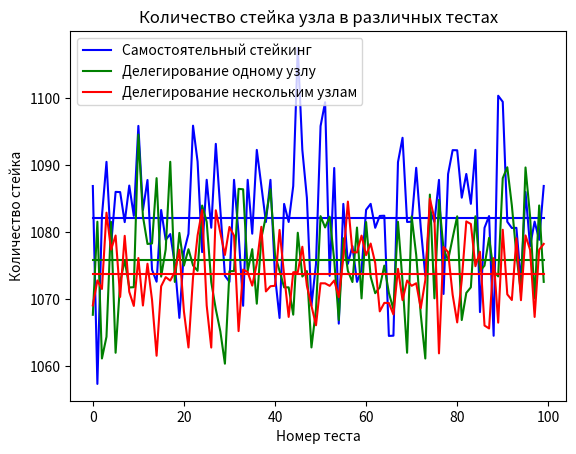

Reproduce this figure in Python.
import matplotlib.pyplot as plt

N = 100
arguments = []
for i in range(N):
    arguments.append(i)


V_S = [
    1086.8463760502143,
    1057.3096102345098,
    1082.3635131863384,
    1090.4540838674438,
    1077.9454076985887,
    1085.972156265983,
    1085.9370731596277,
    1081.457525642373,
    1086.9127098938927,
    1082.3886076867377,
    1095.8192701322325,
    1083.2653523431493,
    1087.7449818711568,
    1074.340693006176,
    1072.5659019568986,
    1083.2648356543539,
    1078.8082894212705,
    1079.6757174663,
    1075.2192055874116,
    1067.1617318936355,
    1077.010525263418,
    1079.7075783498954,
    1095.8510481740486,
    1090.4958503490745,
    1076.9791574131602,
    1087.7749453004685,
    1080.6204899807988,
    1093.1384253605859,
    1083.2796584561208,
    1073.4708130408721,
    1072.538713716127,
    1087.7660522710946,
    1079.7287560719067,
    1068.9702741600029,
    1087.771763695857,
    1079.7303738470382,
    1092.2360167779193,
    1086.8921898334495,
    1081.4759794248973,
    1087.7645512765869,
    1073.4063710694893,
    1067.151055221159,
    1084.1718802728044,
    1081.4748153791065,
    1086.8465842321027,
    1107.4557204994378,
    1092.2302261434752,
    1085.0783280550404,
    1068.9781980177274,
    1075.2228067842836,
    1095.7880492413658,
    1099.3482580860807,
    1073.4449463833714,
    1089.5373693646222,
    1066.3050243483526,
    1084.1797816969527,
    1075.2319974241468,
    1077.8762052175896,
    1072.5422942164214,
    1074.3024492697314,
    1083.2923492853101,
    1084.18403618862,
    1080.6112897596065,
    1082.3796776398424,
    1082.4115335166678,
    1064.4757844072421,
    1064.5069693697624,
    1090.4130565887033,
    1094.0447247940729,
    1081.4801385413446,
    1081.5170344405437,
    1089.5627041915377,
    1080.6254776421185,
    1073.4411248417916,
    1083.2604509244575,
    1081.4829615554168,
    1087.7625180843086,
    1070.7337368258427,
    1088.633855013801,
    1092.1990978081956,
    1092.1803912872026,
    1085.1065100461349,
    1088.6483333346007,
    1084.1880334454315,
    1092.2433886247852,
    1068.0289533479554,
    1080.6111718636269,
    1082.3647861060995,
    1064.4946861352817,
    1100.3201243995445,
    1099.4152869197524,
    1081.5100177596617,
    1080.5759502670746,
    1080.6030479065357,
    1072.539927334126,
    1085.9543686274058,
    1077.8652010776536,
    1081.5330920290496,
    1078.8213452971745,
    1086.8539692474585]
V_SD = [
    1067.6284453829533,
    1081.5201593555637,
    1061.1075051219668,
    1064.3476413239814,
    1081.4918723666822,
    1061.9595141018613,
    1072.5227952855917,
    1075.7777584148296,
    1071.7005376536372,
    1071.7497148259104,
    1094.5174349515285,
    1082.330750185947,
    1078.1980323937753,
    1078.27331360599,
    1088.0219548438567,
    1073.3243720136074,
    1077.3923484475852,
    1090.4625826861238,
    1072.5329351175671,
    1079.848406818421,
    1074.964348613931,
    1077.4163818303034,
    1074.9972157777274,
    1074.1903657030848,
    1083.934017730785,
    1081.495819046782,
    1072.5157652857226,
    1068.465783793599,
    1065.1413268723306,
    1060.3288658704323,
    1074.1257967709068,
    1074.1567818940075,
    1086.4210073365696,
    1086.3594541428388,
    1074.1448849349958,
    1077.417955730793,
    1069.2828147073676,
    1079.060124864576,
    1082.3165146362917,
    1086.370062224865,
    1076.600426194338,
    1074.1740238896177,
    1071.722558921374,
    1071.72296169937,
    1067.6466553888863,
    1079.8718856588662,
    1073.3348867683123,
    1074.1494790165352,
    1062.7528844996218,
    1068.4593062908095,
    1082.3506499979994,
    1080.6621452444285,
    1082.2685268565742,
    1075.7830119430473,
    1066.838059283503,
    1079.0358953387015,
    1074.1784414458748,
    1072.5143949006483,
    1080.6482347644633,
    1070.0749949500555,
    1081.4646494312387,
    1073.310532044564,
    1070.84922612286,
    1071.7230796118804,
    1074.9704306821625,
    1070.8944536210774,
    1068.4354424787496,
    1081.5028209010395,
    1072.5408547099255,
    1061.958120084957,
    1082.3166233885786,
    1076.5617237221838,
    1067.6754773701891,
    1061.101026642063,
    1085.5704915532651,
    1070.0839357154268,
    1084.7750954967205,
    1077.4273309610655,
    1075.7970285739318,
    1079.0973620594984,
    1082.3222542325786,
    1066.843155468903,
    1070.8950490518353,
    1071.7265611372338,
    1082.329978903451,
    1074.1799422152008,
    1074.9641543674077,
    1079.1009969329643,
    1074.1719716343982,
    1073.3522630915402,
    1088.0117346510472,
    1089.6447431942238,
    1083.9403787824017,
    1076.6343653911429,
    1070.902310801494,
    1089.6155026017202,
    1082.3331342022807,
    1070.0734394033138,
    1083.9450193224338,
    1072.5398974383404]
V_H = [
    1069.031898976542,
    1072.7565519575307,
    1071.4792049757893,
    1082.8685281883684,
    1077.343524067841,
    1079.4607851723347,
    1070.2954992857544,
    1079.4124015560453,
    1071.057181602458,
    1068.9513728555712,
    1076.0987252306097,
    1069.0119959232034,
    1075.2458488395864,
    1069.8474198512793,
    1061.5130929302502,
    1071.8826411422872,
    1073.2467094879153,
    1072.733547785656,
    1074.0139144922614,
    1077.3373092647598,
    1068.1464563679185,
    1062.7489435442415,
    1073.2085401352729,
    1079.460180190148,
    1083.2675816842675,
    1069.0091434894375,
    1062.7363285812928,
    1083.220651464687,
    1079.8637277259224,
    1076.5522987473541,
    1080.7384803996413,
    1079.439094739304,
    1065.1913382504763,
    1074.3753578517149,
    1073.9999364914208,
    1071.9798336142944,
    1075.2740272315705,
    1080.7560718629627,
    1071.1140424113685,
    1071.8888585961363,
    1071.9592082739327,
    1080.2938359075579,
    1073.5444584164072,
    1067.3113523575907,
    1073.9785775187943,
    1073.987825892802,
    1077.7794658461992,
    1071.9702104822788,
    1068.9703489397757,
    1066.0634242358287,
    1072.3289790053327,
    1072.3195387800956,
    1071.94661581612,
    1072.7469825946955,
    1070.2527929503383,
    1076.1193027500558,
    1084.5230035955653,
    1076.962333120334,
    1076.932930261958,
    1079.4434962382763,
    1076.5272001795433,
    1078.2594876944654,
    1075.3500848390986,
    1068.1367156453534,
    1069.4067174699414,
    1069.3848698000643,
    1067.6717895438862,
    1074.4832842984802,
    1069.8145597485577,
    1072.740285267229,
    1071.9548075355654,
    1072.3294103491892,
    1068.61103298085,
    1072.7978968050254,
    1084.9562706962215,
    1081.9839990307366,
    1061.8694748787466,
    1077.7545538110642,
    1076.9824470624678,
    1070.6243210222883,
    1066.4895125428136,
    1072.7916880822154,
    1081.5615027981726,
    1081.175833457218,
    1074.8747553945213,
    1077.0331536245512,
    1066.0199837538432,
    1065.5902246887426,
    1076.0828625853512,
    1066.4539882717977,
    1080.3193049612757,
    1070.6740717026134,
    1069.8331349968553,
    1079.042064378362,
    1069.8055882036667,
    1079.4728944876902,
    1077.3344538872093,
    1067.306016006145,
    1077.3466432866135,
    1078.203909888349]

V_H_mid = []
V_S_mid = []
V_SD_mid = []
for i in range(len(arguments)):
    V_H_mid.append(sum(V_H) / len(V_H))
    V_S_mid.append(sum(V_S) / len(V_S))
    V_SD_mid.append(sum(V_SD) / len(V_SD))


plt.plot(arguments, V_S, label='Самостоятельный стейкинг', color='blue')
plt.plot(arguments, V_S_mid, color='blue')
plt.plot(arguments, V_SD, label='Делегирование одному узлу', color='green')
plt.plot(arguments, V_SD_mid, color='green')
plt.plot(arguments, V_H, label='Делегирование нескольким узлам', color='red')
plt.plot(arguments, V_H_mid, color='red')
plt.title('Количество стейка узла в различных тестах')
plt.xlabel('Номер теста')
plt.ylabel('Количество стейка')
plt.legend()
plt.show()
